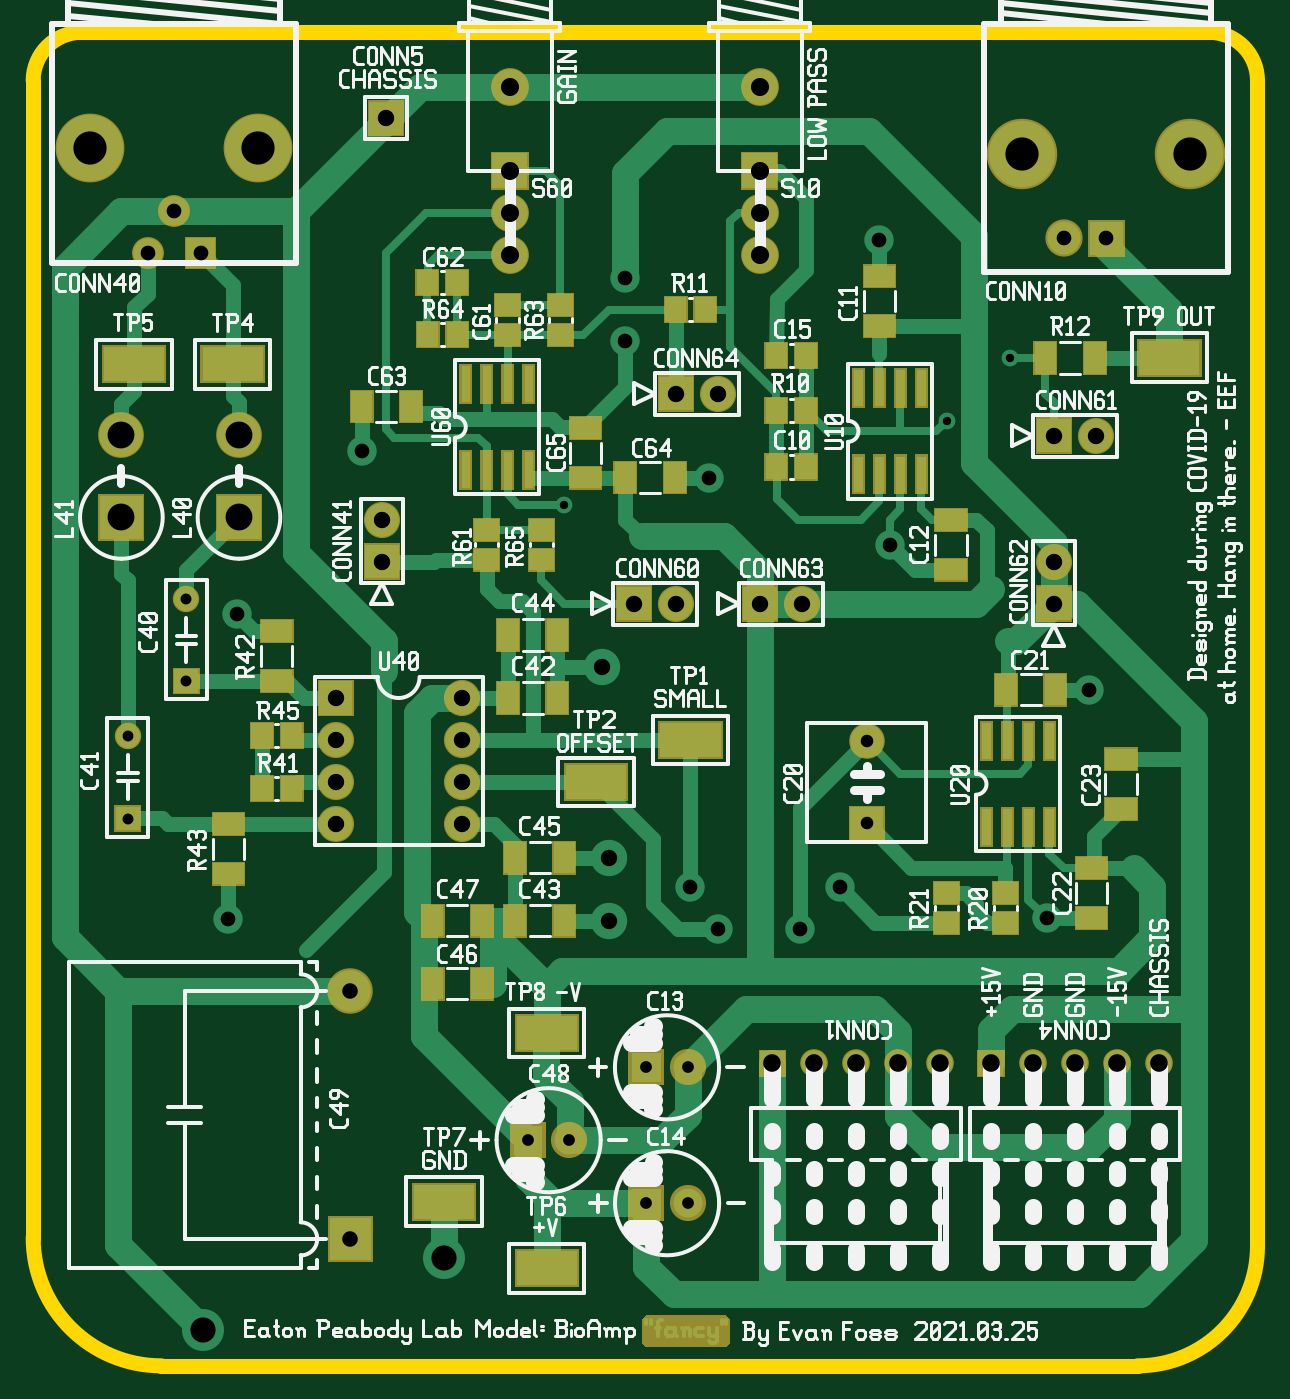
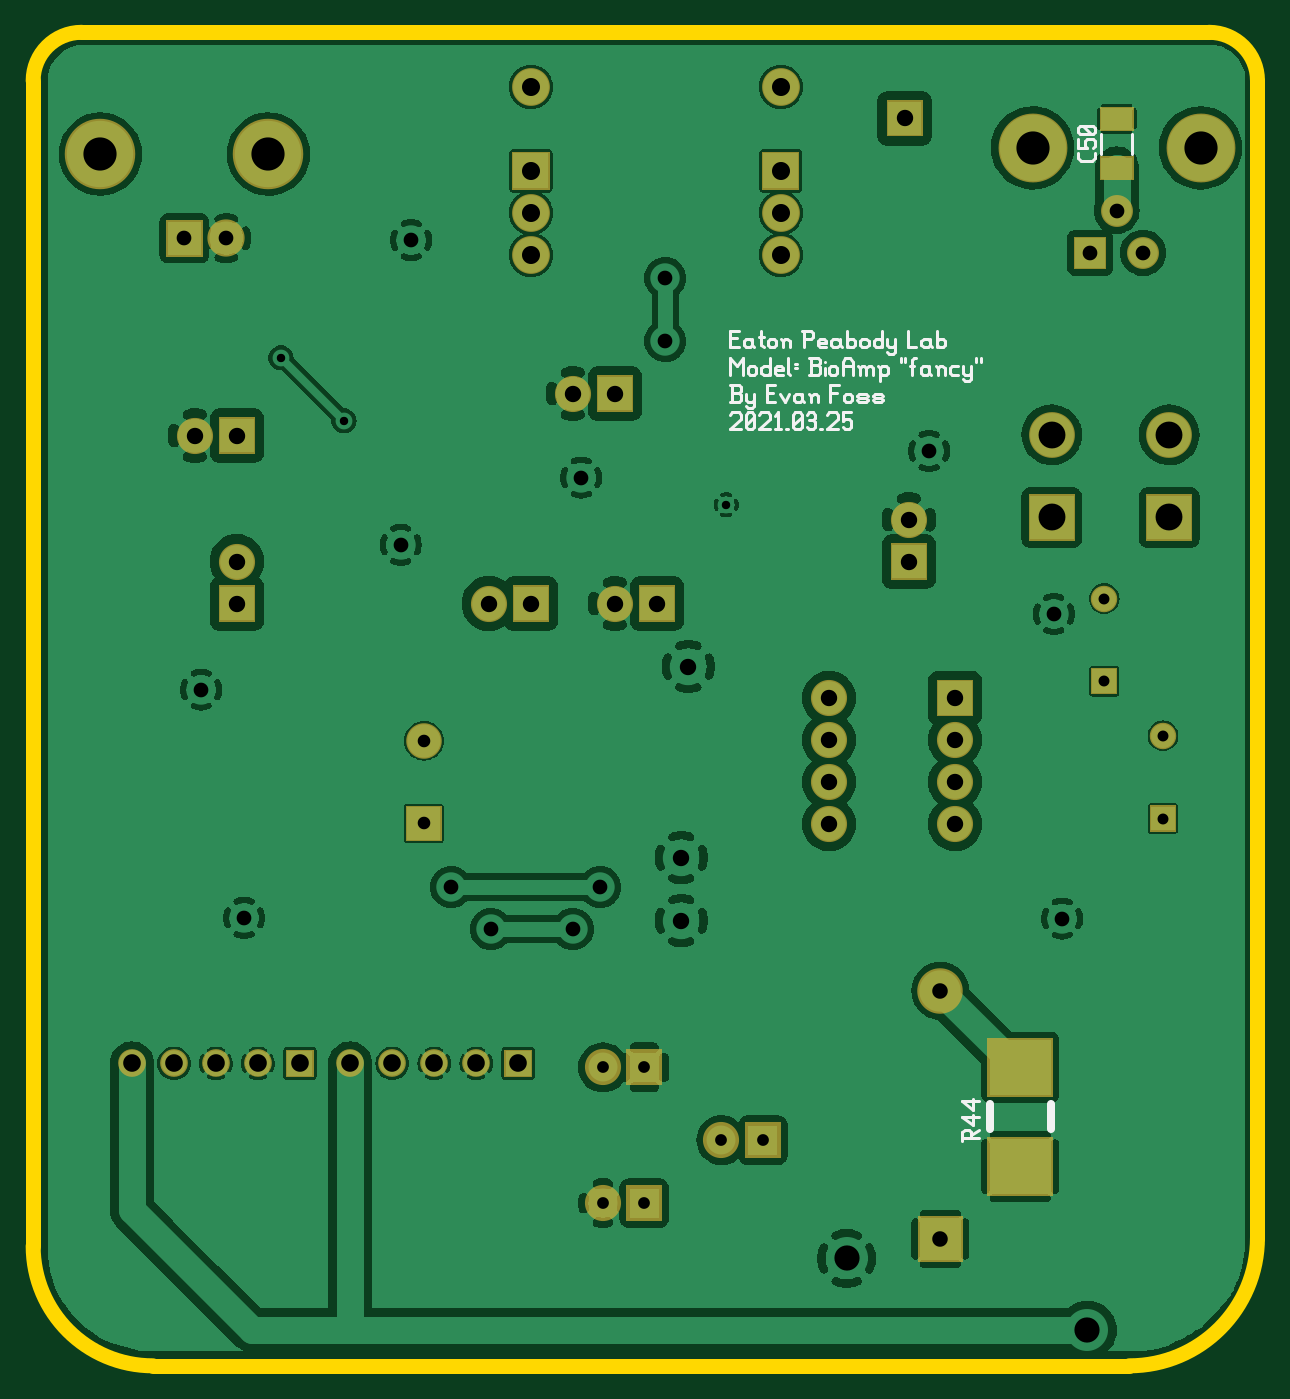
Circuit board: 10 layer files. Board 74.0 x 80.6 mm.
- bottom_copper: bioamp-art.gbl (191957 bytes)
- bottom_silk: bioamp-art.gbo (10978 bytes)
- paste: bioamp-art.gbp (524 bytes)
- bottom_mask: bioamp-art.gbs (3872 bytes)
- outline: bioamp-art.gko (712 bytes)
- top_copper: bioamp-art.gtl (22272 bytes)
- top_silk: bioamp-art.gto (74377 bytes)
- paste: bioamp-art.gtp (7847 bytes)
- top_mask: bioamp-art.gts (11330 bytes)
- drill: bioamp-art.xln (1624 bytes)

=== bottom_copper: bioamp-art.gbl (191957 bytes, source omitted) ===
=== bottom_silk: bioamp-art.gbo (10978 bytes, source omitted) ===
=== paste: bioamp-art.gbp ===
G04 start of page 2 for group 11 layer_idx 10 *
G04 Title: (unknown), bottom_paste *
G04 Creator: pcb-rnd 2.3.0 *
G04 CreationDate: 2021-04-06 18:34:35 UTC *
G04 For:  *
G04 Format: Gerber/RS-274X *
G04 PCB-Dimensions: 500000 500000 *
G04 PCB-Coordinate-Origin: lower left *
%MOIN*%
%FSLAX25Y25*%
%LNBOTTOM_PASTE_NONE_11*%
%ADD101C,0.0001*%
G54D101*G36*
X109760Y370654D02*Y365536D01*
X117240D01*
Y370654D01*
X109760D01*
G37*
G36*
Y382464D02*Y377346D01*
X117240D01*
Y382464D01*
X109760D01*
G37*
M02*

=== bottom_mask: bioamp-art.gbs ===
G04 start of page 2 for group 9 layer_idx 9 *
G04 Title: (unknown), bottom_mask *
G04 Creator: pcb-rnd 2.3.0 *
G04 CreationDate: 2021-04-06 18:34:35 UTC *
G04 For:  *
G04 Format: Gerber/RS-274X *
G04 PCB-Dimensions: 500000 500000 *
G04 PCB-Coordinate-Origin: lower left *
%MOIN*%
%FSLAX25Y25*%
%LNBOTTOM_MASK_NONE_9*%
%ADD99C,0.0759*%
%ADD98C,0.1639*%
%ADD97C,0.0886*%
%ADD96C,0.1678*%
%ADD95C,0.1090*%
%ADD94C,0.0630*%
%ADD93C,0.0660*%
%ADD92C,0.1083*%
%ADD91C,0.0846*%
%ADD90C,0.0001*%
%ADD89C,0.0860*%
%ADD88C,0.0900*%
G54D88*X253000Y347500D03*
G54D89*X243000Y314500D03*
G54D90*G36*
X248700Y268800D02*X257300D01*
Y260200D01*
X248700D01*
Y268800D01*
G37*
G54D89*X263000Y264500D03*
G54D91*X278480Y231823D03*
G54D90*G36*
X274243Y207901D02*X282717D01*
Y216375D01*
X274243D01*
Y207901D01*
G37*
G36*
X128731Y147098D02*Y161075D01*
X144282D01*
Y147098D01*
X128731D01*
G37*
G54D92*X155506Y172276D03*
G54D90*G36*
X128731Y123476D02*Y137453D01*
X144282D01*
Y123476D01*
X128731D01*
G37*
G36*
X150093Y107807D02*X160920D01*
Y118634D01*
X150093D01*
Y107807D01*
G37*
G36*
X193506Y141020D02*X202106D01*
Y132420D01*
X193506D01*
Y141020D01*
G37*
G54D89*X207649Y136720D03*
G54D90*G36*
X221684Y158370D02*X230284D01*
Y149770D01*
X221684D01*
Y158370D01*
G37*
G54D89*X235826Y154070D03*
G54D90*G36*
X221706Y126020D02*X230306D01*
Y117420D01*
X221706D01*
Y126020D01*
G37*
G54D89*X235849Y121720D03*
G54D93*X296000Y155000D03*
X286000D03*
X276000D03*
X266000D03*
G54D90*G36*
X259300Y151700D02*X252700D01*
Y158300D01*
X259300D01*
Y151700D01*
G37*
G54D93*X348000Y155000D03*
X338000D03*
X328000D03*
X318000D03*
G54D90*G36*
X311300Y151700D02*X304700D01*
Y158300D01*
X311300D01*
Y151700D01*
G37*
G36*
X113346Y242846D02*X119654D01*
Y249154D01*
X113346D01*
Y242846D01*
G37*
G54D94*X116500Y265685D03*
G54D90*G36*
X147700Y246300D02*X156300D01*
Y237700D01*
X147700D01*
Y246300D01*
G37*
G54D89*X152000Y232000D03*
G54D94*X102500Y233000D03*
G54D89*X182000Y242000D03*
Y232000D03*
G54D90*G36*
X158700Y270200D02*Y278800D01*
X167300D01*
Y270200D01*
X158700D01*
G37*
G54D89*X163000Y284500D03*
G54D90*G36*
X95500Y279500D02*X106500D01*
Y290500D01*
X95500D01*
Y279500D01*
G37*
G36*
X123500D02*X134500D01*
Y290500D01*
X123500D01*
Y279500D01*
G37*
G36*
X218700Y268800D02*X227300D01*
Y260200D01*
X218700D01*
Y268800D01*
G37*
G54D89*X233000Y264500D03*
X152000Y222000D03*
X182000D03*
X152000Y212000D03*
G54D90*G36*
X99346Y210161D02*X105654D01*
Y216469D01*
X99346D01*
Y210161D01*
G37*
G54D89*X182000Y212000D03*
G54D90*G36*
X318700Y308800D02*X327300D01*
Y300200D01*
X318700D01*
Y308800D01*
G37*
G54D89*X333000Y304500D03*
G54D90*G36*
X318700Y260200D02*Y268800D01*
X327300D01*
Y260200D01*
X318700D01*
G37*
G54D89*X323000Y274500D03*
G54D90*G36*
X109460Y370954D02*Y365236D01*
X117540D01*
Y370954D01*
X109460D01*
G37*
G36*
Y382764D02*Y377046D01*
X117540D01*
Y382764D01*
X109460D01*
G37*
G36*
X116045Y351795D02*Y344205D01*
X123635D01*
Y351795D01*
X116045D01*
G37*
G54D95*X129000Y304685D03*
G54D96*X315500Y371500D03*
G54D88*X253000Y357500D03*
G54D90*G36*
X257450Y363050D02*Y371950D01*
X248550D01*
Y363050D01*
X257450D01*
G37*
G36*
X228700Y318800D02*X237300D01*
Y310200D01*
X228700D01*
Y318800D01*
G37*
G54D88*X253000Y387500D03*
X193500Y347500D03*
Y357500D03*
G54D90*G36*
X197950Y363050D02*Y371950D01*
X189050D01*
Y363050D01*
X197950D01*
G37*
G54D88*X193500Y387500D03*
G54D96*X355500Y371500D03*
G54D90*G36*
X331071Y355929D02*Y347071D01*
X339929D01*
Y355929D01*
X331071D01*
G37*
G54D97*X325500Y351500D03*
G54D98*X93540Y373000D03*
X133540D03*
G54D90*G36*
X159700Y384300D02*X168300D01*
Y375700D01*
X159700D01*
Y384300D01*
G37*
G54D99*X107240Y348000D03*
G54D95*X101000Y304685D03*
G54D99*X113540Y358000D03*
M02*

=== outline: bioamp-art.gko ===
G04 start of page 2 for group 7 layer_idx 4 *
G04 Title: (unknown), global_outline *
G04 Creator: pcb-rnd 2.3.0 *
G04 CreationDate: 2021-04-06 18:34:35 UTC *
G04 For:  *
G04 Format: Gerber/RS-274X *
G04 PCB-Dimensions: 500000 500000 *
G04 PCB-Coordinate-Origin: lower left *
%MOIN*%
%FSLAX25Y25*%
%LNGLOBAL_BOUNDARY_UROUTE_7*%
%ADD102C,0.0350*%
G54D102*X91500Y400500D02*X360000D01*
X371500Y389000D02*Y111500D01*
X80000Y113500D02*Y389000D01*
X343000Y83000D02*X110500D01*
X91500Y400500D02*G75*G03X80000Y389000I0J-11500D01*G01*
Y113500D02*G75*G03X110500Y83000I30500J0D01*G01*
X371500Y111500D02*G75*G02X343000Y83000I-28500J0D01*G01*
X371500Y389000D02*G75*G03X360000Y400500I-11500J0D01*G01*
M02*

=== top_copper: bioamp-art.gtl (22272 bytes, source omitted) ===
=== top_silk: bioamp-art.gto (74377 bytes, source omitted) ===
=== paste: bioamp-art.gtp (7847 bytes, source omitted) ===
=== top_mask: bioamp-art.gts (11330 bytes, source omitted) ===
=== drill: bioamp-art.xln ===
M48
INCH
T22C0.079
T21C0.020
T20C0.064
T19C0.026
T18C0.042
T17C0.028
T16C0.060
T15C0.037
T14C0.030
T13C0.039
T12C0.043
T11C0.035
%
T21
G05
X031250Y032300
X029750Y030800
X020650Y028800
T19
X011650Y024600
X011650Y026569
X010250Y023300
X010250Y021331
T17
X019781Y013672
X020765Y013672
X022598Y015407
X023583Y015407
X022601Y012172
X023585Y012172
T14
X027848Y023182
X027848Y021214
T11
X028150Y035100
X024100Y029450
X023650Y019700
X027200Y019700
X012650Y018950
X032129Y018967
X024300Y018700
X026250Y018700
X012850Y026200
X028400Y027850
X033150Y024400
X011984Y034800
X015819Y030081
X033550Y035150
X032550Y035150
X010724Y034800
X011354Y035800
X022100Y034200
X022100Y032700
T15
X015551Y017228
X015551Y011322
T13
X024300Y031450
X025300Y026450
X026300Y026450
X021719Y018900
X015200Y024200
X015200Y023200
X018200Y024200
X018200Y023200
X016300Y027450
X016300Y028450
X022300Y026450
X023300Y026450
X015200Y022200
X018200Y022200
X015200Y021200
X018200Y021200
X032300Y030450
X033300Y030450
X032300Y026450
X032300Y027450
X023300Y031450
X016400Y038000
X021550Y024950
X021719Y020400
T18
X029600Y015500
X028600Y015500
X027600Y015500
X026600Y015500
X025600Y015500
X034800Y015500
X033800Y015500
X032800Y015500
X031800Y015500
X030800Y015500
T12
X025300Y034750
X025300Y035750
X025300Y036750
X025300Y038750
X019350Y034750
X019350Y035750
X019350Y036750
X019350Y038750
T16
X012050Y009150
X017783Y010857
T20
X010100Y028500
X012900Y028500
X012900Y030469
X010100Y030469
T22
X031550Y037150
X035550Y037150
X009354Y037300
X013354Y037300
M30
